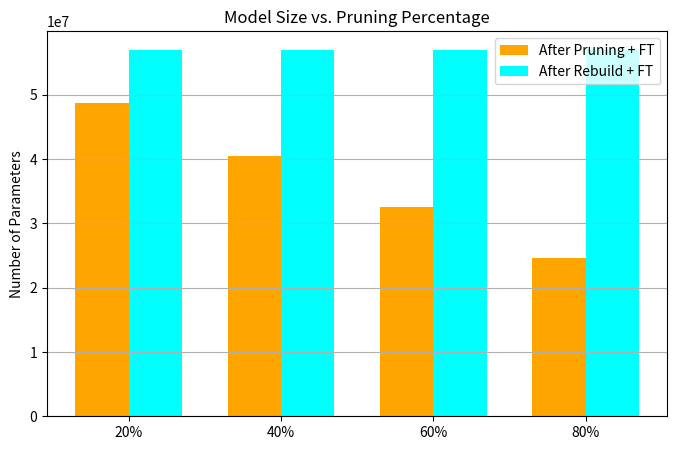

Here is the Python script that generated this plot:
import matplotlib.pyplot as plt

# Data: After Pruning + Fine-Tuning
pruning_percentage = [20.0, 40.0, 60.0, 80.0]
acc_after_pruning = [0.7611, 0.7717, 0.7579, 0.7195]
f1_after_pruning  = [0.7590, 0.7674, 0.7565, 0.7143]

# Data: After Rebuilding + Fine-Tuning
acc_after_rebuild = [0.7828, 0.7761, 0.7660, 0.7682]
f1_after_rebuild  = [0.7811, 0.7764, 0.7647, 0.7687]

model_size_after_pruning = [48698799, 40518927, 32506240, 24667405]
model_size_after_rebuild = [57044810, 57044810, 57044810, 57044810]

plt.figure(figsize=(8, 5))

bar_width = 0.35
x = range(len(pruning_percentage))  # for the x-axis positions

# Bar for after pruning
plt.bar([p - bar_width/2 for p in x], model_size_after_pruning, 
        width=bar_width, color='orange', label='After Pruning + FT')

# Bar for after rebuilding
plt.bar([p + bar_width/2 for p in x], model_size_after_rebuild, 
        width=bar_width, color='cyan', label='After Rebuild + FT')

plt.xticks(x, [f"{int(p)}%" for p in pruning_percentage])  # labeling x-axis with the percentages
plt.title("Model Size vs. Pruning Percentage")
plt.ylabel("Number of Parameters")
plt.legend()
plt.grid(True, axis='y')
plt.show()
